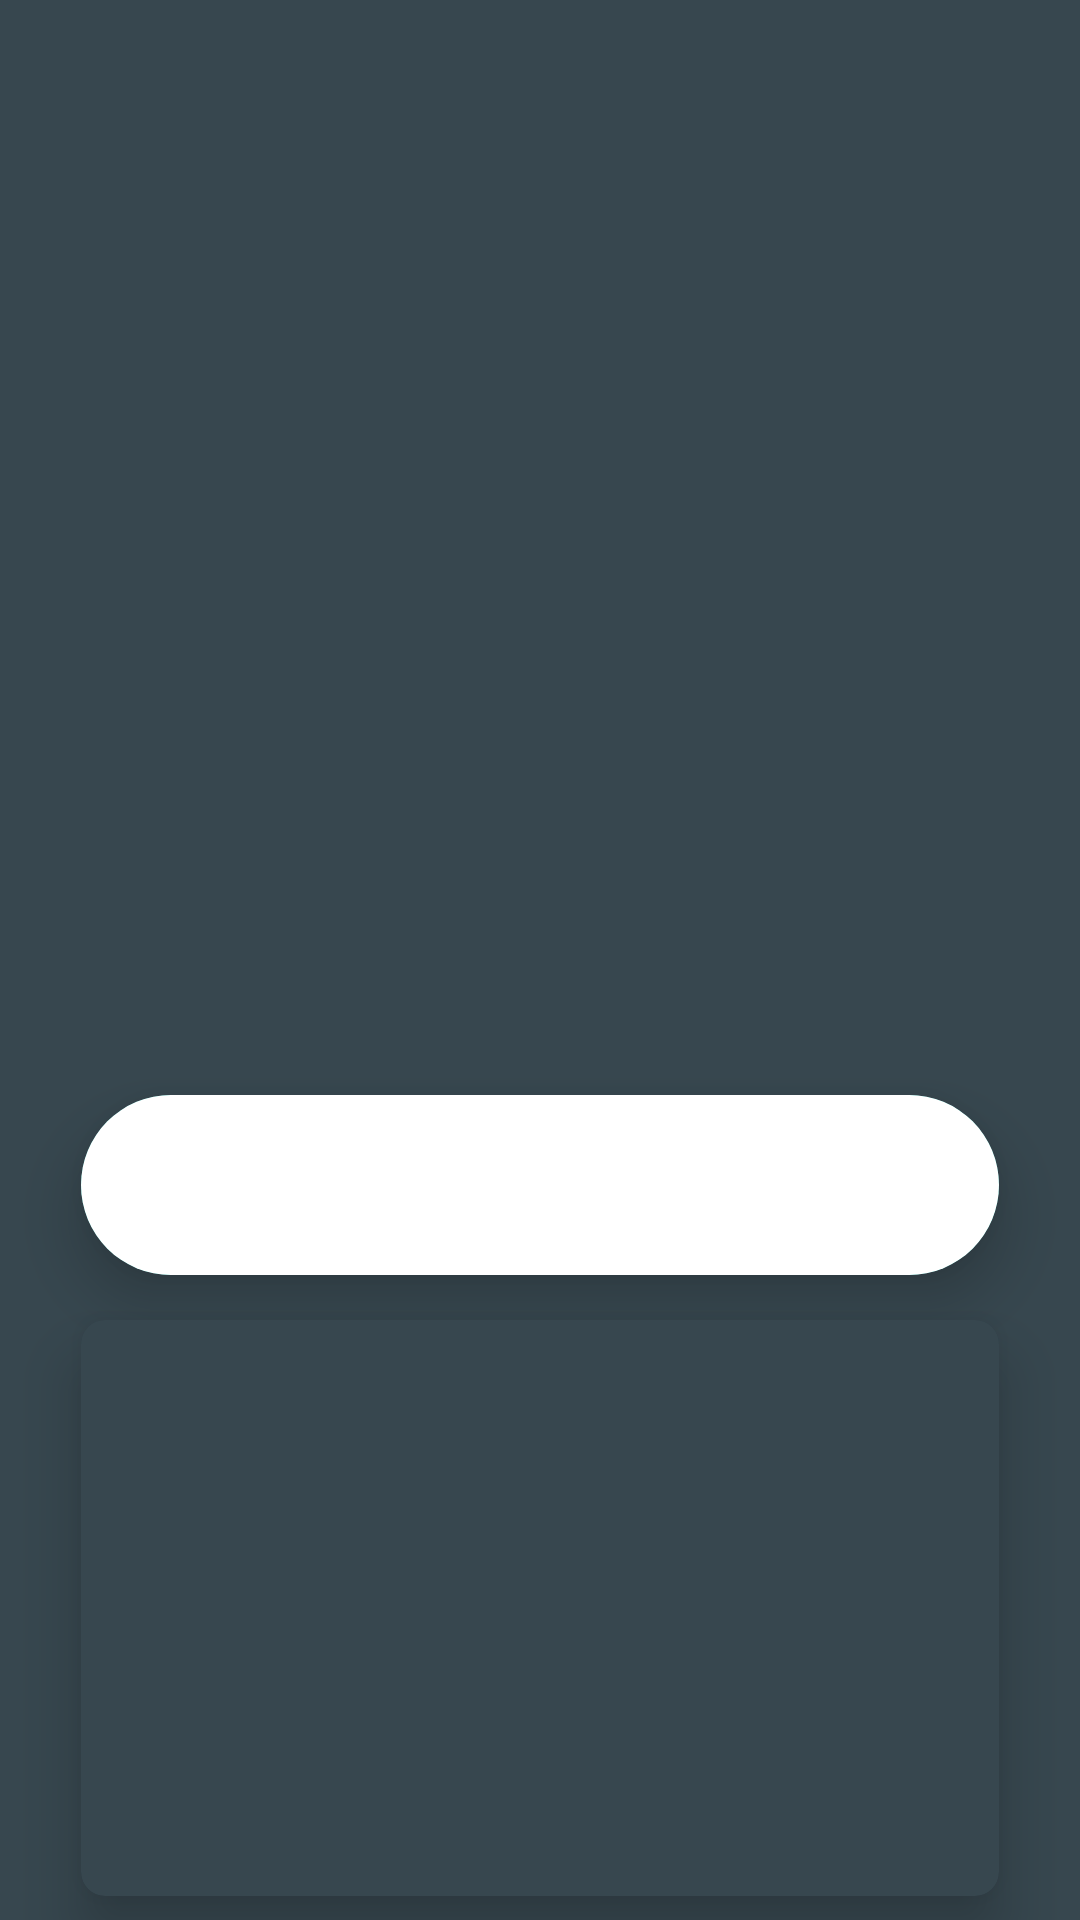

Write the Android layout XML for this screen, with the resource values it uses.
<!-- AndroidManifest.xml: application theme Theme.DarolTarjomeh -->
<!-- res/layout/activity_customer_services.xml -->
<?xml version="1.0" encoding="utf-8"?>
<androidx.constraintlayout.widget.ConstraintLayout xmlns:android="http://schemas.android.com/apk/res/android"
    xmlns:app="http://schemas.android.com/apk/res-auto"
    xmlns:tools="http://schemas.android.com/tools"
    android:layout_width="match_parent"
    android:layout_height="match_parent"
    android:background="@color/background"
    tools:context=".host.CustomerServices">

    <androidx.cardview.widget.CardView
        android:id="@+id/showTopInformationCardView"
        android:layout_width="0dp"
        android:layout_height="wrap_content"
        android:layout_marginTop="15dp"
        android:layout_marginBottom="8dp"
        android:elevation="12dp"
        android:visibility="invisible"
        app:cardBackgroundColor="@color/background"
        app:cardCornerRadius="8dp"
        app:cardElevation="12dp"
        app:layout_constraintBottom_toTopOf="@+id/tabsConstraintLayout"
        app:layout_constraintEnd_toEndOf="parent"
        app:layout_constraintStart_toStartOf="parent"
        app:layout_constraintTop_toTopOf="parent"
        app:layout_constraintWidth_percent="0.85"
        app:layout_goneMarginBottom="15dp">

        <FrameLayout
            android:id="@+id/customerServiceFrameLayout"
            android:layout_width="match_parent"
            android:layout_height="match_parent"
            app:layout_constraintTop_toTopOf="parent" />

    </androidx.cardview.widget.CardView>


    <androidx.cardview.widget.CardView
        android:id="@+id/tabsConstraintLayout"
        android:layout_width="0dp"
        android:layout_height="60dp"
        android:layout_marginBottom="15dp"
        android:elevation="12dp"
        app:cardBackgroundColor="@color/teal_200"
        app:cardCornerRadius="30dp"
        app:cardElevation="12dp"
        app:layout_constraintBottom_toTopOf="@+id/tabsCardView"
        app:layout_constraintEnd_toEndOf="parent"
        app:layout_constraintStart_toStartOf="parent"
        app:layout_constraintWidth_percent="0.85">

        <com.google.android.material.tabs.TabLayout
            android:id="@+id/tabLayout"
            android:layout_width="match_parent"
            android:layout_height="match_parent"
            app:tabRippleColor="#718792"
            app:tabSelectedTextColor="@color/white"
            app:tabTextColor="#718792" />

    </androidx.cardview.widget.CardView>

    <androidx.cardview.widget.CardView
        android:id="@+id/tabsCardView"
        android:layout_width="0dp"
        android:layout_height="0dp"
        android:layout_marginBottom="8dp"
        android:elevation="12dp"
        app:cardBackgroundColor="@color/background"
        app:cardCornerRadius="8dp"
        app:cardElevation="12dp"
        app:layout_constraintBottom_toBottomOf="parent"
        app:layout_constraintEnd_toEndOf="parent"
        app:layout_constraintHeight_percent="0.30"
        app:layout_constraintStart_toStartOf="parent"
        app:layout_constraintWidth_percent="0.85">

        <androidx.viewpager.widget.ViewPager
            android:id="@+id/viewpager"
            android:layout_width="match_parent"
            android:layout_height="match_parent" />

        <FrameLayout
            android:id="@+id/frm_trans"
            android:layout_width="match_parent"
            android:layout_height="match_parent"
            android:visibility="visible" />

    </androidx.cardview.widget.CardView>

</androidx.constraintlayout.widget.ConstraintLayout>
<!-- resources referenced by this layout -->
<resources>
  <color name="background">#37474f</color>
  <color name="teal_200">#FF03DAC5</color>
  <color name="white">#FFFFFFFF</color>
  <style name="Theme.DarolTarjomeh" parent="Theme.MaterialComponents.DayNight.NoActionBar">
          
          <item name="colorPrimary">@color/purple_500</item>
          <item name="colorPrimaryVariant">@color/purple_700</item>
          <item name="colorOnPrimary">@color/white</item>
          
          <item name="colorSecondary">@color/teal_200</item>
          <item name="colorSecondaryVariant">@color/teal_700</item>
          <item name="colorOnSecondary">@color/black</item>
          
          <item name="android:statusBarColor" tools:targetApi="l">?attr/colorPrimaryVariant</item>
          
      </style>
  <color name="purple_500">#FF6200EE</color>
  <color name="purple_700">#FF3700B3</color>
  <color name="teal_700">#FF018786</color>
  <color name="black">#FF000000</color>
</resources>
